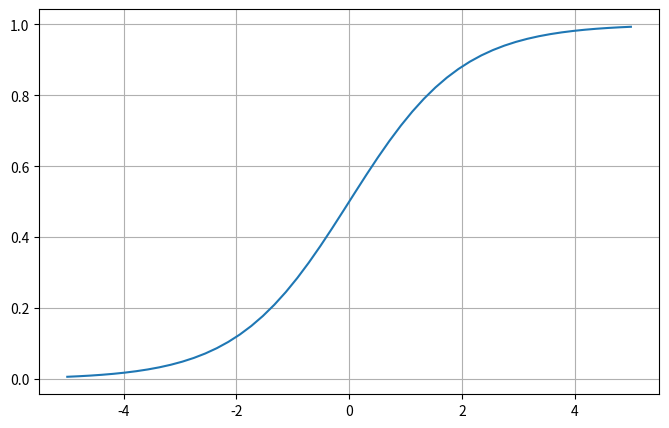

The matplotlib source for this figure:
# Sigmoid function in Python
import matplotlib.pyplot as plt
import numpy as np

x = np.linspace(-5, 5, 50)
z = 1/(1 + np.exp(-x))

plt.subplots(figsize=(8, 5))
plt.plot(x, z)
plt.grid()
plt.show()